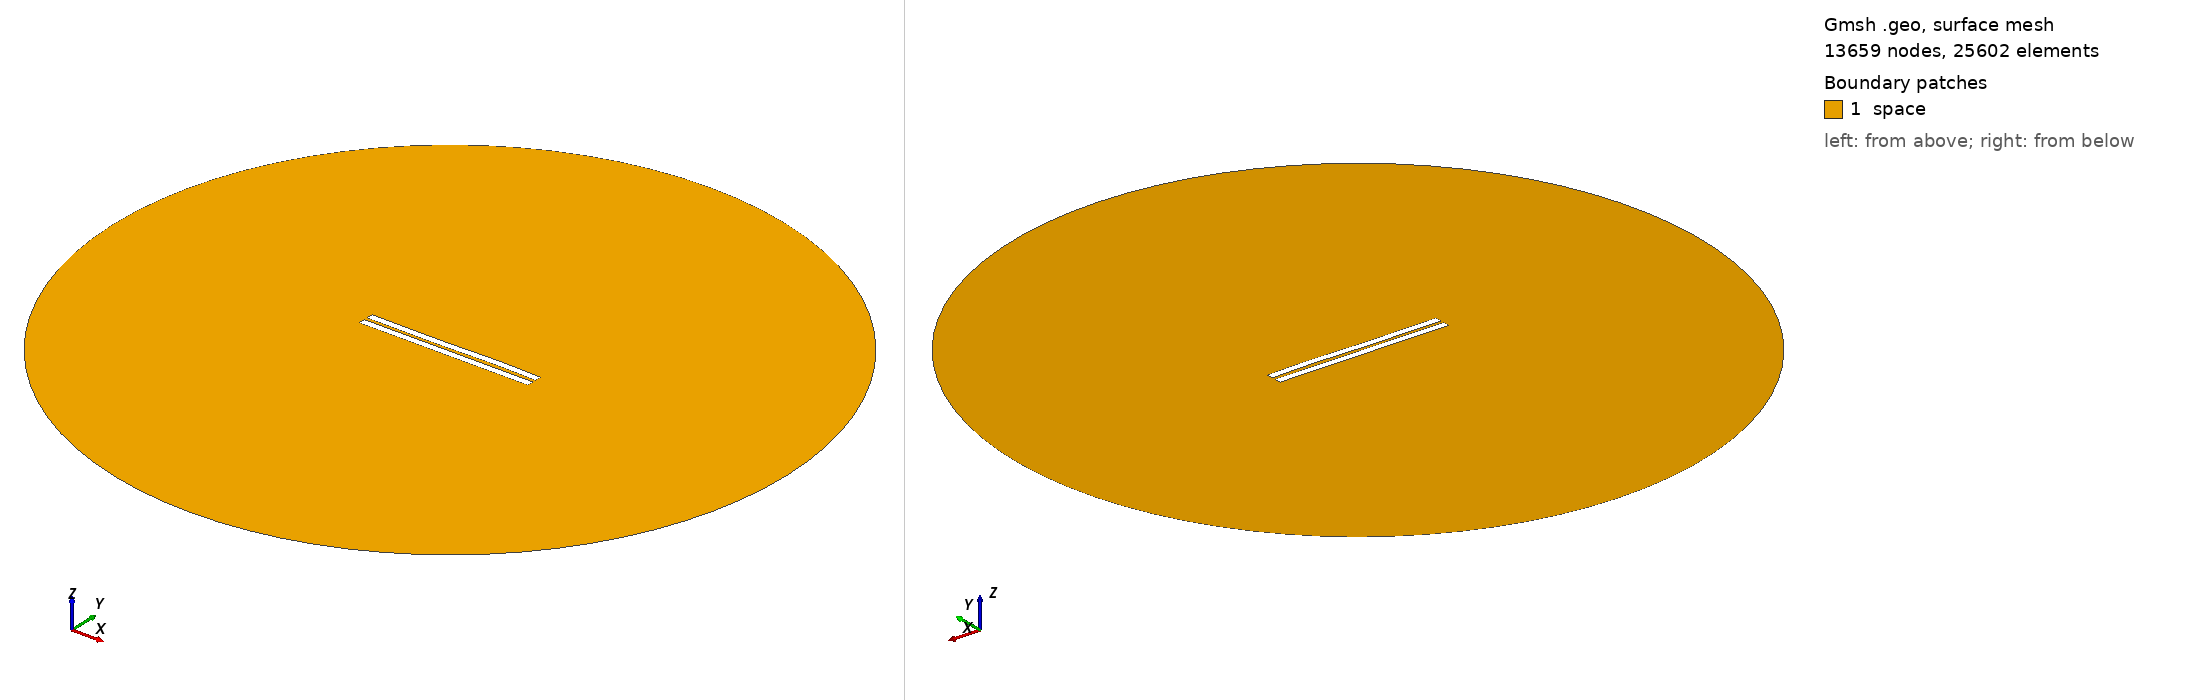

Gmsh geometry script, surface-meshed: 13659 nodes, 25602 surface elements. Boundary patches (legend numbers): 1 space. Left view from above one corner, right view from below the opposite corner. Legend entries are the model's physical surfaces. The drawing asked Gmsh for element sizes between 1% and 20% of the model's largest extent; the script's own settings can give other sizes.

=== 1804.geo (drawn) ===
//---------------------------------------
// Geometry kernel
//---------------------------------------

SetFactory("OpenCASCADE");



//---------------------------------------
// Parameters of the geometry
//---------------------------------------

// Overetch of the upper plate
overetch = 0.0;

// Distance between the plates
distance = 2.0;

// Discretization over the x axis (for the deformation)
nx = 50; 

// Length of the plate
L = 100 - overetch; 

// Number of modes
n = 4; 

// 1st mode coefficient
coeff(1) = 0.15;
beta(1) = 0.596864 * 3.1415926535 / L;

// 2nd mode coefficient
coeff(2) = 0.0;
beta(2) = 1.49418 * 3.1415926535 / L;

// 3rd mode coefficient
coeff(3) = -0.15;
beta(3) = 2.50025 * 3.1415926535 / L;

// 4th mode coefficient
coeff(4) = 0.07499999999999998;
beta(4) = 3.49999 * 3.1415926535 / L;



//---------------------------------------
// Upper plate (deformed rectangle)
//---------------------------------------

// Coordiantes of the upper plate
xmin = -50;
xmax = 50 - overetch;

// Height of the upper plate
yheight = 4 - 2 * overetch;

// Indexes of the points
UpperID[] = {};
LowerID[] = {};
LeftID[] = {};
RightID[] = {};

// Point index
p = 1;

// Horizontal edges
For i In {1:nx}
    x = xmin + (i-1)*(xmax - xmin)/(nx-1);

    y_bottom = distance / 2 + overetch;
    For j In {1:n}
        C = (Cosh(beta(j)*L) + Cos(beta(j)*L)) / (Sinh(beta(j)*L) + Sin(beta(j)*L));
        y_bottom  = y_bottom + coeff(j) * (Cosh(beta(j)*(x+50)) - Cos(beta(j)*(x+50)) - C * (Sinh(beta(j)*(x+50)) - Sin(beta(j)*(x+50))));
    EndFor

    y_top = y_bottom + yheight;

    Point(p) = {x, y_top, 0, 1.0};
    UpperID[i] = p;
    p = p + 1;

    Point(p) = {x, y_bottom, 0, 1.0};
    LowerID[i] = p;
    p = p + 1;
EndFor

// Create point lists
UpperPts[] = {}; LowerPts[] = {};
For i In {1:nx}
  UpperPts[] += {UpperID[i]};
  LowerPts[] += {LowerID[i]};
EndFor

// Build splines
Spline(1) = {UpperPts[]};
Spline(2) = {LowerPts[]};
Line(3) = {LowerPts[nx-1], UpperPts[nx-1]};
Line(4) = {LowerPts[0], UpperPts[0]};

// Build the plane surface
Curve Loop(1) = {2, 3, -1, -4};
Plane Surface(1) = {1};



//---------------------------------------
// Lower plate (rectangle)
//---------------------------------------

// Vertices
Point(1001) = {-50, -1, 0, 1.0};
Point(1002) = { 50, -1, 0, 1.0};
Point(1003) = { 50,  -5, 0, 1.0};
Point(1004) = {-50,  -5, 0, 1.0};

// Edges
Line(5) = {1001, 1002};
Line(6) = {1002, 1003};
Line(7) = {1003, 1004};
Line(8) = {1004, 1001};

// Plane surface
Line Loop(2) = {5, 6, 7, 8};
Plane Surface(2) = {2}; 



//---------------------------------------
// Outer (fictious) boundary
//---------------------------------------

// Points
Point(1005) = {0, 0, 0};       // Center
Point(1006) = {200, 0, 0};     // Start point
Point(1007) = {0, 200, 0};     // 90 degrees
Point(1008) = {-200, 0, 0};    // 180 degrees
Point(1009) = {0, -200, 0};    // 270 degrees

// Circle arcs (each needs start, center, end)
Circle(9) = {1006, 1005, 1007};
Circle(10) = {1007, 1005, 1008};
Circle(11) = {1008, 1005, 1009};
Circle(12) = {1009, 1005, 1006};

// Plane surface for the entire domain
Curve Loop(3) = {9, 10, 11, 12};
Surface(3) = {3};

// Subtract the plates from the whole domain to obtain the actual domain where we want to solve the equations
BooleanDifference{ Surface{3}; Delete; }{ Surface{1}; Surface{2}; Delete; }




//---------------------------------------
// Transfinite Lines/Curves
//---------------------------------------

// Set the number of points on the boundaries
r = 7;

// Plates
Transfinite Curve {1, 2} = 50*r Using Progression 1;
Transfinite Curve {3, 4} = 2*r Using Progression 1;
Transfinite Line {5, 7} = 50*r Using Progression 1;
Transfinite Line {6, 8} = 2*r Using Progression 1;

// Outer boundary
Transfinite Line {9, 10, 11, 12} = 20 Using Progression 1;



//---------------------------------------
// Physical groups
//---------------------------------------                

// Physical curves (boundaries)
Physical Line("force_segment", 10) = {2};
Physical Line("upper_plate", 11) = {1, 3, 4};
Physical Line("lower_plate", 12) = {5, 6, 7, 8};
Physical Line("boundary", 20) = {9, 10, 11, 12};

// Physical Surfaces
Physical Surface("space", 30) = {3};



//---------------------------------------
// 6. Generate the Mesh
//---------------------------------------

// 2D mesh generation
Mesh 2;
